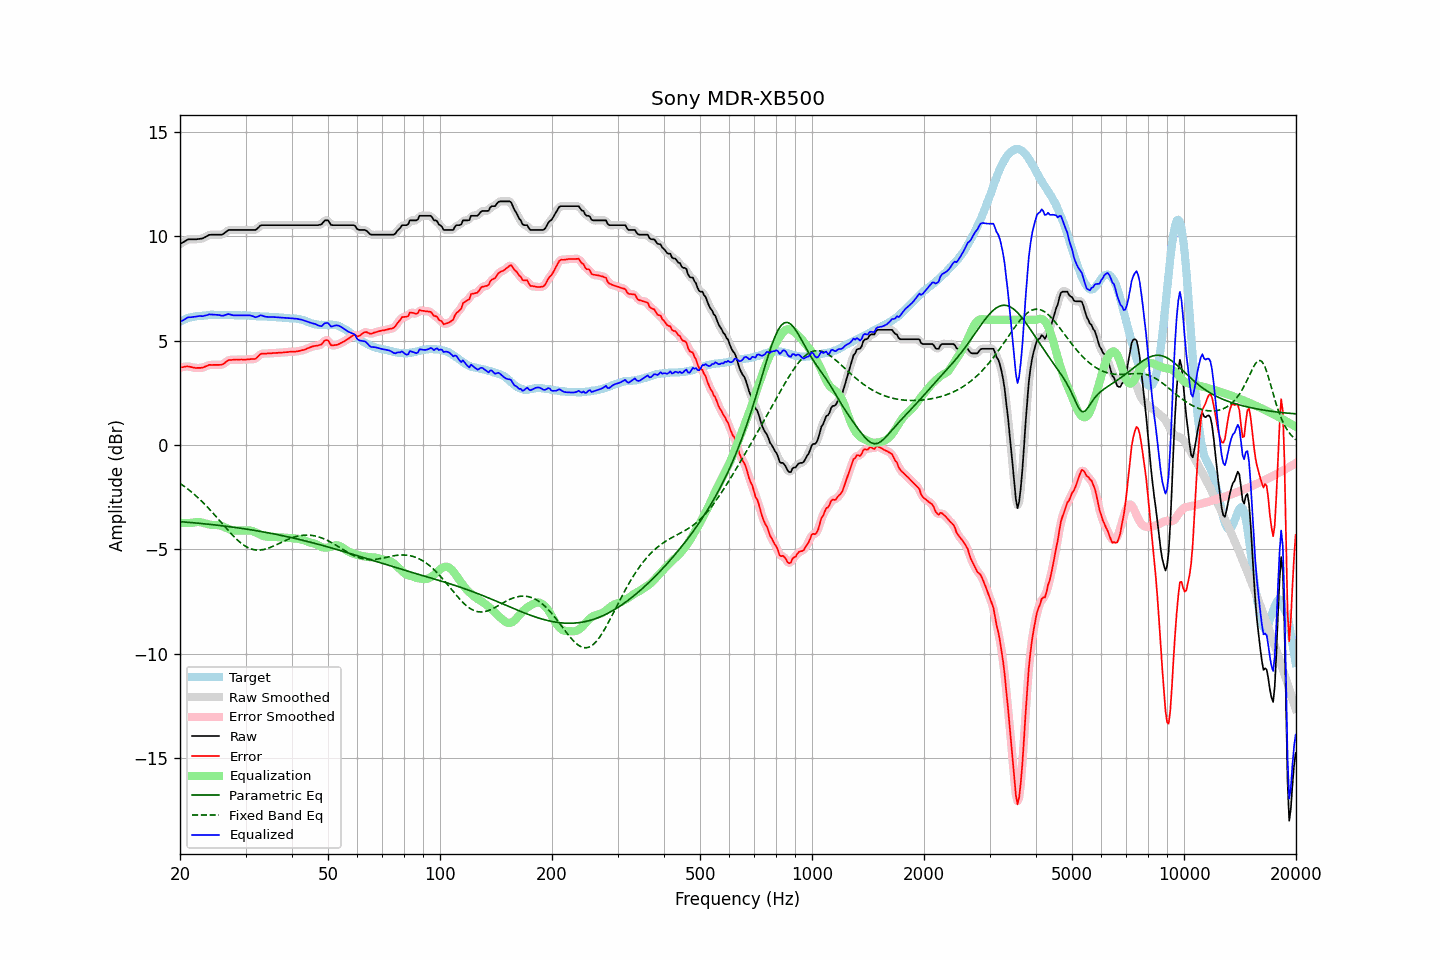

The file beside this chart, header and first rows:
frequency, raw, error, smoothed, error_smoothed, equalization, parametric_eq, fixed_band_eq, equalized_raw, equalized_smoothed, target
20.00, 9.63, 3.71, 9.63, 3.71, -3.73, -3.68, -1.84, 5.90, 5.89, 5.92
20.20, 9.68, 3.72, 9.68, 3.73, -3.74, -3.68, -1.90, 5.94, 5.95, 5.96
20.40, 9.72, 3.73, 9.73, 3.74, -3.74, -3.69, -1.95, 5.98, 5.99, 5.99
20.61, 9.77, 3.75, 9.78, 3.75, -3.74, -3.69, -2.01, 6.03, 6.04, 6.02
20.81, 9.82, 3.76, 9.82, 3.76, -3.74, -3.70, -2.06, 6.08, 6.08, 6.06
21.02, 9.86, 3.77, 9.85, 3.76, -3.74, -3.71, -2.12, 6.12, 6.11, 6.10
21.23, 9.86, 3.76, 9.86, 3.75, -3.74, -3.71, -2.18, 6.12, 6.13, 6.11
21.44, 9.86, 3.74, 9.86, 3.74, -3.73, -3.72, -2.25, 6.13, 6.13, 6.13
21.66, 9.86, 3.72, 9.86, 3.72, -3.72, -3.73, -2.31, 6.14, 6.14, 6.14
21.87, 9.86, 3.71, 9.86, 3.70, -3.71, -3.73, -2.38, 6.15, 6.15, 6.15
22.09, 9.86, 3.69, 9.86, 3.69, -3.70, -3.74, -2.44, 6.16, 6.16, 6.17
22.31, 9.87, 3.70, 9.87, 3.69, -3.70, -3.75, -2.51, 6.18, 6.17, 6.17
22.54, 9.88, 3.70, 9.88, 3.69, -3.70, -3.76, -2.59, 6.18, 6.18, 6.18
22.76, 9.89, 3.70, 9.89, 3.70, -3.71, -3.76, -2.66, 6.18, 6.18, 6.19
22.99, 9.90, 3.71, 9.91, 3.71, -3.73, -3.77, -2.73, 6.17, 6.18, 6.19
23.22, 9.94, 3.74, 9.94, 3.74, -3.75, -3.78, -2.81, 6.19, 6.19, 6.20
23.45, 9.98, 3.77, 9.98, 3.77, -3.77, -3.79, -2.89, 6.21, 6.21, 6.21
23.69, 10.02, 3.80, 10.03, 3.80, -3.79, -3.79, -2.97, 6.23, 6.24, 6.22
23.92, 10.07, 3.84, 10.06, 3.83, -3.81, -3.80, -3.05, 6.26, 6.25, 6.23
24.16, 10.08, 3.84, 10.08, 3.84, -3.82, -3.81, -3.14, 6.26, 6.26, 6.24
24.40, 10.08, 3.83, 10.09, 3.84, -3.83, -3.82, -3.22, 6.25, 6.25, 6.25
24.65, 10.08, 3.84, 10.08, 3.84, -3.84, -3.83, -3.31, 6.25, 6.25, 6.24
24.89, 10.08, 3.84, 10.08, 3.84, -3.84, -3.84, -3.39, 6.24, 6.24, 6.24
25.14, 10.08, 3.84, 10.08, 3.84, -3.84, -3.84, -3.48, 6.24, 6.24, 6.24
25.39, 10.08, 3.84, 10.08, 3.84, -3.85, -3.85, -3.57, 6.23, 6.23, 6.24
25.65, 10.08, 3.84, 10.08, 3.84, -3.86, -3.86, -3.66, 6.22, 6.21, 6.24
25.91, 10.08, 3.85, 10.09, 3.86, -3.89, -3.87, -3.75, 6.19, 6.20, 6.23
26.16, 10.12, 3.88, 10.12, 3.89, -3.92, -3.88, -3.84, 6.20, 6.21, 6.24
26.43, 10.18, 3.94, 10.18, 3.95, -3.95, -3.89, -3.93, 6.23, 6.23, 6.24
26.69, 10.24, 4.00, 10.24, 4.01, -3.99, -3.90, -4.01, 6.25, 6.26, 6.24
26.96, 10.30, 4.06, 10.29, 4.05, -4.02, -3.91, -4.10, 6.28, 6.27, 6.24
27.23, 10.31, 4.08, 10.31, 4.08, -4.05, -3.92, -4.19, 6.26, 6.26, 6.23
27.50, 10.31, 4.08, 10.32, 4.08, -4.07, -3.93, -4.27, 6.24, 6.24, 6.23
27.77, 10.31, 4.09, 10.31, 4.09, -4.09, -3.94, -4.35, 6.22, 6.22, 6.22
28.05, 10.31, 4.09, 10.31, 4.09, -4.10, -3.95, -4.43, 6.21, 6.21, 6.22
28.33, 10.31, 4.10, 10.31, 4.09, -4.10, -3.96, -4.50, 6.21, 6.21, 6.21
28.62, 10.31, 4.09, 10.31, 4.09, -4.10, -3.97, -4.58, 6.21, 6.21, 6.22
28.90, 10.31, 4.09, 10.31, 4.10, -4.10, -3.98, -4.64, 6.22, 6.22, 6.22
29.19, 10.31, 4.10, 10.31, 4.09, -4.10, -4.00, -4.71, 6.22, 6.22, 6.21
29.48, 10.31, 4.09, 10.31, 4.09, -4.10, -4.01, -4.77, 6.21, 6.21, 6.22
29.78, 10.31, 4.09, 10.31, 4.10, -4.10, -4.02, -4.82, 6.21, 6.21, 6.22
30.08, 10.31, 4.09, 10.31, 4.10, -4.09, -4.03, -4.87, 6.22, 6.22, 6.22
30.38, 10.31, 4.11, 10.31, 4.10, -4.09, -4.04, -4.91, 6.22, 6.22, 6.21
30.68, 10.31, 4.11, 10.31, 4.11, -4.10, -4.05, -4.95, 6.22, 6.22, 6.20
30.99, 10.31, 4.12, 10.31, 4.11, -4.11, -4.07, -4.98, 6.20, 6.20, 6.19
31.30, 10.31, 4.12, 10.30, 4.11, -4.13, -4.08, -5.00, 6.18, 6.18, 6.19
31.61, 10.31, 4.12, 10.31, 4.12, -4.16, -4.09, -5.02, 6.16, 6.15, 6.19
31.93, 10.31, 4.13, 10.33, 4.15, -4.19, -4.10, -5.03, 6.12, 6.14, 6.18
32.24, 10.37, 4.20, 10.38, 4.20, -4.23, -4.12, -5.04, 6.15, 6.15, 6.17
32.57, 10.44, 4.27, 10.44, 4.28, -4.26, -4.13, -5.04, 6.18, 6.18, 6.17
32.89, 10.52, 4.36, 10.50, 4.34, -4.30, -4.14, -5.04, 6.22, 6.20, 6.16
33.22, 10.54, 4.38, 10.54, 4.37, -4.33, -4.16, -5.03, 6.21, 6.20, 6.16
33.55, 10.54, 4.38, 10.55, 4.39, -4.36, -4.17, -5.01, 6.18, 6.18, 6.16
33.89, 10.54, 4.38, 10.54, 4.38, -4.39, -4.19, -4.99, 6.15, 6.16, 6.16
34.23, 10.54, 4.38, 10.54, 4.39, -4.40, -4.20, -4.97, 6.14, 6.14, 6.16
34.57, 10.54, 4.39, 10.54, 4.39, -4.40, -4.21, -4.94, 6.14, 6.14, 6.15
34.92, 10.54, 4.40, 10.54, 4.40, -4.40, -4.23, -4.92, 6.14, 6.14, 6.14
35.27, 10.54, 4.40, 10.54, 4.40, -4.40, -4.24, -4.88, 6.14, 6.14, 6.14
35.62, 10.54, 4.41, 10.54, 4.41, -4.41, -4.26, -4.85, 6.14, 6.14, 6.13
35.97, 10.54, 4.41, 10.54, 4.41, -4.41, -4.27, -4.82, 6.13, 6.13, 6.13
... 635 more rows
